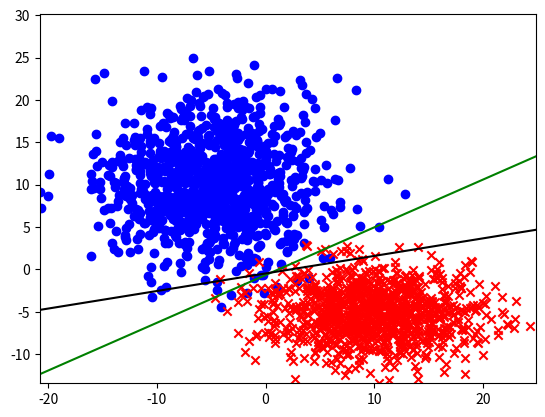

Generate this figure with matplotlib:
# coding: utf-8

import numpy as np
import matplotlib.pyplot as plt

class PLA(object):
    def __init__(self, x_dim, eta=1.0, shuffle=False, verbose=False):
        self.shuffle = shuffle
        self.verbose = verbose
        self.eta = eta
        self.Wxb = np.random.normal(0, np.sqrt(2/(x_dim+1)), size=(1,x_dim+1)) # initialize Wxb using he-normal
    def predict(self, x, pocket=False):
        X = np.append(x, [1], axis=-1)[...,np.newaxis]
        pred = np.squeeze(self.Wxb @ X)
        return -1 if pred<=0 else 1
    def train(self, Xs, Ys):
        updates = 0
        correct_cnt = 0
        i = 0
        while correct_cnt<len(Xs): # cyclic method
            if self.shuffle and correct_cnt==0:
                idx = np.random.permutation(len(Xs))
                Xs, Ys = Xs[idx], Ys[idx] # faster
                i = 0
            x, y = Xs[i], Ys[i]
            p = self.predict(x)
            if p!=y: # wrong
                self.Wxb = self.Wxb + (self.eta*y*np.append(x, [1], axis=-1))[np.newaxis]
                updates += 1
                if self.verbose:
                    print('iteration {:d}: '.format(updates), self.Wxb)
                    x2_start = (-self.Wxb[0,0]*x1_min-self.Wxb[0,-1]) / self.Wxb[0,1]
                    x2_end   = (-self.Wxb[0,0]*x1_max-self.Wxb[0,-1]) / self.Wxb[0,1]
                    if 'line' in locals(): line.pop(0).remove()
                    line = plt.plot([x1_min, x1_max], [x2_start, x2_end], color='black')
                    plt.pause(0.05)
                correct_cnt = 0
            else:
                correct_cnt += 1
            i = (i+1)%len(Xs)
        return updates

class PocketPLA(PLA):
    def __init__(self, x_dim, eta=1.0, pocket_maxiter=None, shuffle=False, verbose=False):
        super(PocketPLA, self).__init__(x_dim, eta=eta, shuffle=shuffle, verbose=verbose)
        self.pocket_maxiter = pocket_maxiter
        self.Wxb_pocket = np.zeros_like(self.Wxb, dtype=np.float32) # (1, 4)
    def predict(self, x, pocket=False):
        W = self.Wxb_pocket if pocket else self.Wxb
        X = np.append(x, [1], axis=-1)[...,np.newaxis]
        pred = np.squeeze(W @ X)
        return -1 if pred<=0 else 1
    def train(self, Xs, Ys):
        updates = 0
        last_errors = np.inf
        while True:
            if self.shuffle: # precomputed random order; else: naive cyclic
                idx = np.random.permutation(len(Xs))
                Xs, Ys = Xs[idx], Ys[idx] # faster
            for x, y in zip(Xs, Ys):
                p = self.predict(x)
                if p!=y: # wrong
                    self.Wxb = self.Wxb + (self.eta*y*np.append(x, [1], axis=-1))[np.newaxis]
                    updates += 1
                    x2_start = (-self.Wxb[0,0]*x1_min-self.Wxb[0,-1]) / self.Wxb[0,1]
                    x2_end   = (-self.Wxb[0,0]*x1_max-self.Wxb[0,-1]) / self.Wxb[0,1]
                    if 'line1' in locals(): line1.pop(0).remove()
                    line1 = plt.plot([x1_min, x1_max], [x2_start, x2_end], color='black')
                    plt.pause(0.05)
                    break
            errors = 0
            for x, y in zip(Xs, Ys):
                p = self.predict(x)
                errors += 1 if p!=y else 0
            if errors < last_errors:
                last_errors = errors
                self.Wxb_pocket = self.Wxb.copy()
                if self.verbose:
                    print('iteration {:d}: update pocket weights: err: {:.2f}'.format(updates, errors/len(Xs)))
                    x2_start = (-self.Wxb[0,0]*x1_min-self.Wxb[0,-1]) / self.Wxb[0,1]
                    x2_end   = (-self.Wxb[0,0]*x1_max-self.Wxb[0,-1]) / self.Wxb[0,1]
                    if 'line2' in locals(): line2.pop(0).remove()
                    line2 = plt.plot([x1_min, x1_max], [x2_start, x2_end], color='green')
                    plt.pause(0.05)
            if updates>=self.pocket_maxiter or last_errors==0:
                return last_errors

N = 1000
x1 = np.random.normal((-5, 10), (5,5),  size=(N,2))
x2 = np.random.normal((10, -5), (5,3),  size=(N,2))
x  = np.append(x1, x2, axis=0)
y  = np.append(np.ones(N), -np.ones(N))
idx = np.random.permutation(len(x))
x, y = x[idx], y[idx]
x1_min, x1_max = x1.min(), x1.max()
x2_min, x2_max = x2.min(), x2.max()

plt.scatter(x1[...,0], x1[...,1], color='blue', marker='o')
plt.scatter(x2[...,0], x2[...,1], color='red', marker='x')
plt.xlim(x1_min, x1_max)
plt.ylim(x2_min, x2_max)

plt.ion()
pla = PocketPLA(x.shape[-1], pocket_maxiter=100, shuffle=True, verbose=True)
pla.train(x, y)
plt.ioff(); plt.show()

